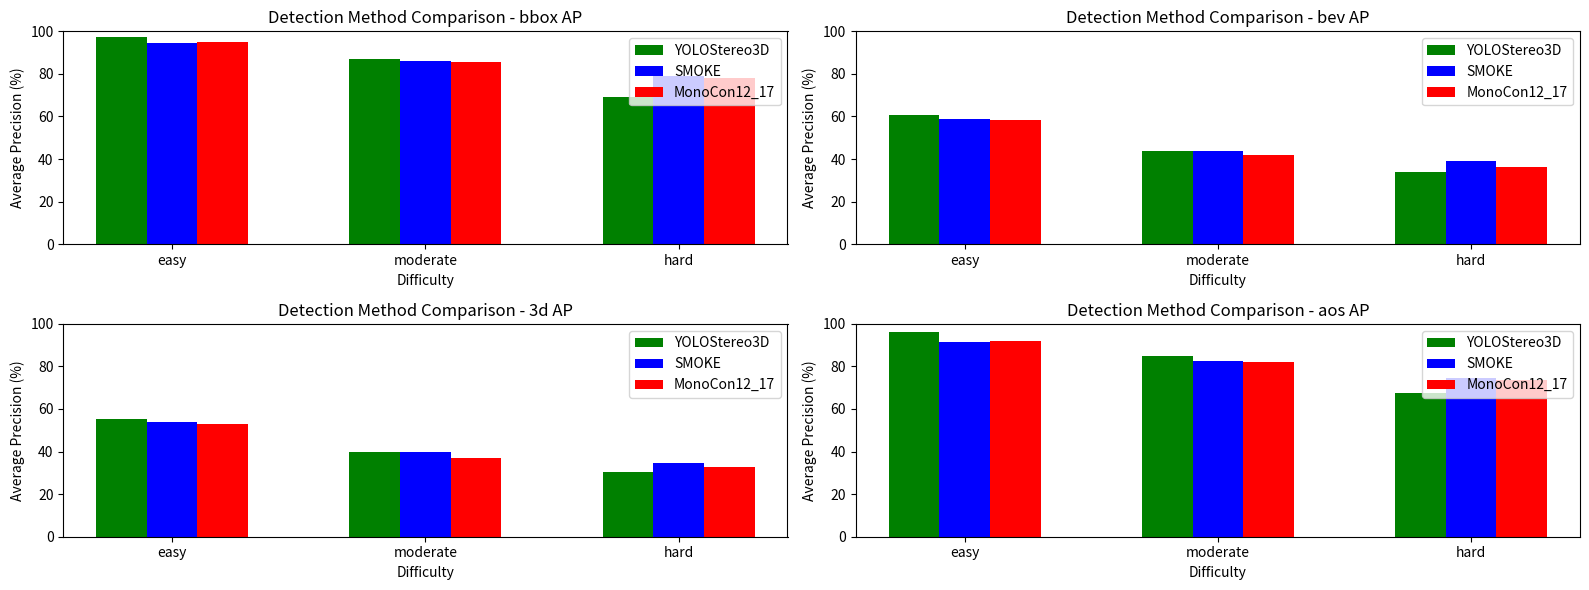

Recreate this plot in Python.
import numpy as np
import matplotlib.pyplot as plt

# Data for YOLOStereo3D
yolo_bbox = [97.14, 86.83, 69.32]
yolo_bev = [60.67, 43.86, 33.72]
yolo_3d = [55.18, 39.71, 30.26]
yolo_aos = [96.03, 84.67, 67.42]

# Data for SMOKE
smoke_bbox = [94.4864, 86.2933, 79.2313]
smoke_bev = [58.6409, 43.5922, 39.2054]
smoke_3d = [53.6863, 39.8296, 34.5969]
smoke_aos = [91.59, 82.51, 74.49]

# Data for MonoCon12_17
mono_bbox = [94.8223, 85.6043, 78.3067]
mono_bev = [58.3053, 41.9833, 36.3988]
mono_3d = [53.1444, 37.1733, 32.6952]
mono_aos = [91.98, 81.90, 73.64]

# Plotting the bar charts
difficulty = ['easy', 'moderate', 'hard']
colors = ['green', 'blue', 'red']  # Define colors for each method

plt.figure(figsize=(16, 6)) # To make the figure bigger

# Plotting bbox AP
plt.subplot(2, 2, 1)
bar_width = 0.2
plt.bar(np.arange(len(difficulty)), yolo_bbox, color=colors[0], width=bar_width, label='YOLOStereo3D')
plt.bar(np.arange(len(difficulty)) + bar_width, smoke_bbox, color=colors[1], width=bar_width, label='SMOKE')
plt.bar(np.arange(len(difficulty)) + 2 * bar_width, mono_bbox, color=colors[2], width=bar_width, label='MonoCon12_17')
plt.title('Detection Method Comparison - bbox AP')
plt.xlabel('Difficulty')
plt.ylabel('Average Precision (%)')
plt.xticks(np.arange(len(difficulty)) + bar_width, difficulty)
plt.ylim(0, 100)
plt.legend()

# Plotting bev AP
plt.subplot(2, 2, 2)
plt.bar(np.arange(len(difficulty)), yolo_bev, color=colors[0], width=bar_width, label='YOLOStereo3D')
plt.bar(np.arange(len(difficulty)) + bar_width, smoke_bev, color=colors[1], width=bar_width, label='SMOKE')
plt.bar(np.arange(len(difficulty)) + 2 * bar_width, mono_bev, color=colors[2], width=bar_width, label='MonoCon12_17')
plt.title('Detection Method Comparison - bev AP')
plt.xlabel('Difficulty')
plt.ylabel('Average Precision (%)')
plt.xticks(np.arange(len(difficulty)) + bar_width, difficulty)
plt.ylim(0, 100)
plt.legend()

# Plotting 3d AP
plt.subplot(2, 2, 3)
plt.bar(np.arange(len(difficulty)), yolo_3d, color=colors[0], width=bar_width, label='YOLOStereo3D')
plt.bar(np.arange(len(difficulty)) + bar_width, smoke_3d, color=colors[1], width=bar_width, label='SMOKE')
plt.bar(np.arange(len(difficulty)) + 2 * bar_width, mono_3d, color=colors[2], width=bar_width, label='MonoCon12_17')
plt.title('Detection Method Comparison - 3d AP')
plt.xlabel('Difficulty')
plt.ylabel('Average Precision (%)')
plt.xticks(np.arange(len(difficulty)) + bar_width, difficulty)
plt.ylim(0, 100)
plt.legend()

# Plotting aos AP
plt.subplot(2, 2, 4)
plt.bar(np.arange(len(difficulty)), yolo_aos, color=colors[0], width=bar_width, label='YOLOStereo3D')
plt.bar(np.arange(len(difficulty)) + bar_width, smoke_aos, color=colors[1], width=bar_width, label='SMOKE')
plt.bar(np.arange(len(difficulty)) + 2 * bar_width, mono_aos, color=colors[2], width=bar_width, label='MonoCon12_17')
plt.title('Detection Method Comparison - aos AP')
plt.xlabel('Difficulty')
plt.ylabel('Average Precision (%)')
plt.xticks(np.arange(len(difficulty)) + bar_width, difficulty)
plt.ylim(0, 100)
plt.legend()

plt.tight_layout() # To avoid overlapping of subplots
plt.show()